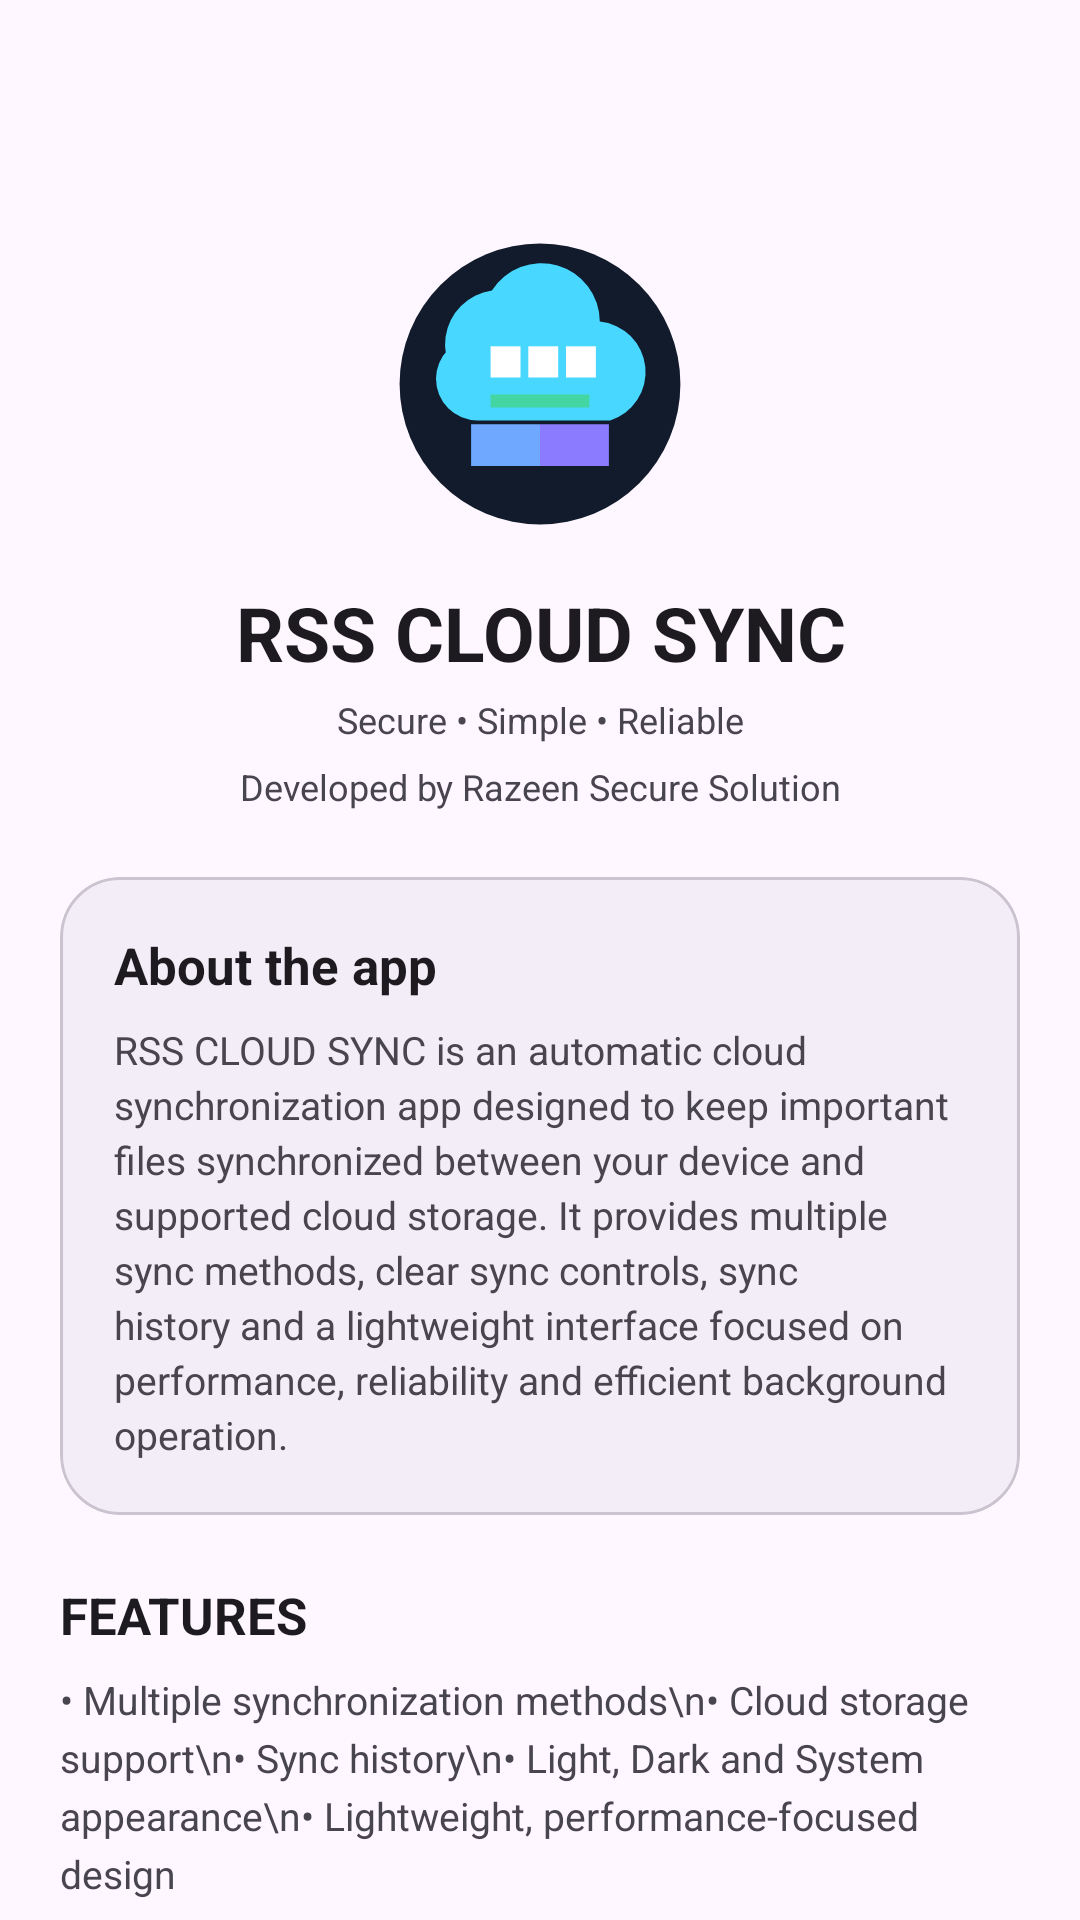

Layout XML and referenced resources for this Android screen:
<!-- AndroidManifest.xml: application theme SplashTheme -->
<!-- res/layout/activity_about.xml -->
<?xml version="1.0" encoding="utf-8"?>
<LinearLayout xmlns:android="http://schemas.android.com/apk/res/android" xmlns:app="http://schemas.android.com/apk/res-auto" android:layout_width="match_parent" android:layout_height="match_parent" android:orientation="vertical" android:background="?attr/colorSurface">
    <com.google.android.material.appbar.MaterialToolbar android:id="@+id/toolbar" android:layout_width="match_parent" android:layout_height="56dp" android:background="@android:color/transparent" app:titleTextColor="?attr/colorOnSurface" />
    <ScrollView android:layout_width="match_parent" android:layout_height="match_parent" android:fillViewport="true" android:scrollbars="none">
        <LinearLayout android:layout_width="match_parent" android:layout_height="wrap_content" android:orientation="vertical" android:padding="20dp" android:paddingBottom="36dp">
            <ImageView android:layout_width="104dp" android:layout_height="104dp" android:layout_gravity="center_horizontal" android:src="@drawable/rss_cloud_sync_logo" android:contentDescription="RSS CLOUD SYNC" />
            <TextView android:layout_width="match_parent" android:layout_height="wrap_content" android:layout_marginTop="14dp" android:gravity="center" android:text="RSS CLOUD SYNC" android:textColor="?attr/colorOnSurface" android:textSize="25sp" android:textStyle="bold" />
            <TextView android:layout_width="match_parent" android:layout_height="wrap_content" android:layout_marginTop="4dp" android:gravity="center" android:text="Secure • Simple • Reliable" android:textColor="?attr/colorOnSurfaceVariant" android:textSize="12sp" />
            <TextView android:layout_width="match_parent" android:layout_height="wrap_content" android:layout_marginTop="6dp" android:gravity="center" android:text="Developed by Razeen Secure Solution" android:textColor="?attr/colorOnSurfaceVariant" android:textSize="12sp" />

            <com.google.android.material.card.MaterialCardView android:layout_width="match_parent" android:layout_height="wrap_content" android:layout_marginTop="22dp" app:cardBackgroundColor="?attr/colorSurfaceContainer" app:cardCornerRadius="20dp" app:cardElevation="0dp" app:strokeColor="?attr/colorOutlineVariant" app:strokeWidth="1dp">
                <LinearLayout android:layout_width="match_parent" android:layout_height="wrap_content" android:orientation="vertical" android:padding="18dp">
                    <TextView android:layout_width="match_parent" android:layout_height="wrap_content" android:text="About the app" android:textColor="?attr/colorOnSurface" android:textSize="17sp" android:textStyle="bold" />
                    <TextView android:layout_width="match_parent" android:layout_height="wrap_content" android:layout_marginTop="8dp" android:text="RSS CLOUD SYNC is an automatic cloud synchronization app designed to keep important files synchronized between your device and supported cloud storage. It provides multiple sync methods, clear sync controls, sync history and a lightweight interface focused on performance, reliability and efficient background operation." android:textColor="?attr/colorOnSurfaceVariant" android:textSize="13sp" android:lineSpacingExtra="3dp" />
                </LinearLayout>
            </com.google.android.material.card.MaterialCardView>

            <TextView android:layout_width="match_parent" android:layout_height="wrap_content" android:layout_marginTop="22dp" android:text="FEATURES" android:textColor="?attr/colorOnSurface" android:textSize="17sp" android:textStyle="bold" />
            <TextView android:layout_width="match_parent" android:layout_height="wrap_content" android:layout_marginTop="8dp" android:text="• Multiple synchronization methods\n• Cloud storage support\n• Sync history\n• Light, Dark and System appearance\n• Lightweight, performance-focused design" android:textColor="?attr/colorOnSurfaceVariant" android:textSize="13sp" android:lineSpacingExtra="4dp" />

            <TextView android:layout_width="match_parent" android:layout_height="wrap_content" android:layout_marginTop="20dp" android:text="FREE" android:textColor="?attr/colorOnSurface" android:textSize="17sp" android:textStyle="bold" />
            <TextView android:layout_width="match_parent" android:layout_height="wrap_content" android:layout_marginTop="8dp" android:text="• One synced folder pair\n• Google Drive\n• Two-way Sync\n• Manual sync\n• Basic sync history\n• Light / Dark / System appearance\n• Ads" android:textColor="?attr/colorOnSurfaceVariant" android:textSize="13sp" android:lineSpacingExtra="4dp" />

            <TextView android:layout_width="match_parent" android:layout_height="wrap_content" android:layout_marginTop="20dp" android:text="PRO &amp; PREMIUM" android:textColor="?attr/colorOnSurface" android:textSize="17sp" android:textStyle="bold" />
            <TextView android:layout_width="match_parent" android:layout_height="wrap_content" android:layout_marginTop="8dp" android:text="Paid plans unlock additional sync methods, multiple folder pairs, automatic syncing, advanced scheduling and filtering, extended history, priority sync and an ad-free experience. Premium adds the most advanced sync and background-control features." android:textColor="?attr/colorOnSurfaceVariant" android:textSize="13sp" android:lineSpacingExtra="3dp" />

            <com.google.android.material.card.MaterialCardView android:id="@+id/termsCard" android:layout_width="match_parent" android:layout_height="72dp" android:layout_marginTop="24dp" android:clickable="true" android:focusable="true" app:cardBackgroundColor="?attr/colorSurfaceContainer" app:cardCornerRadius="18dp" app:cardElevation="0dp" app:strokeColor="?attr/colorOutlineVariant" app:strokeWidth="1dp">
                <LinearLayout android:layout_width="match_parent" android:layout_height="match_parent" android:gravity="center_vertical" android:orientation="horizontal" android:padding="16dp">
                    <TextView android:layout_width="44dp" android:layout_height="44dp" android:gravity="center" android:text="§" android:textColor="?attr/colorPrimary" android:textSize="22sp" android:textStyle="bold" />
                    <LinearLayout android:layout_width="0dp" android:layout_height="wrap_content" android:layout_marginStart="12dp" android:layout_weight="1" android:orientation="vertical">
                        <TextView android:layout_width="wrap_content" android:layout_height="wrap_content" android:text="Terms &amp; Conditions" android:textColor="?attr/colorOnSurface" android:textSize="14sp" android:textStyle="bold" />
                        <TextView android:layout_width="wrap_content" android:layout_height="wrap_content" android:layout_marginTop="3dp" android:text="Read the terms for using RSS CLOUD SYNC" android:textColor="?attr/colorOnSurfaceVariant" android:textSize="11sp" />
                    </LinearLayout>
                    <TextView android:layout_width="wrap_content" android:layout_height="wrap_content" android:text="›" android:textColor="?attr/colorOnSurfaceVariant" android:textSize="25sp" />
                </LinearLayout>
            </com.google.android.material.card.MaterialCardView>

            <TextView android:id="@+id/versionText" android:layout_width="match_parent" android:layout_height="wrap_content" android:layout_marginTop="24dp" android:text="Version" android:textColor="?attr/colorOnSurfaceVariant" android:textSize="11sp" />
            <TextView android:layout_width="match_parent" android:layout_height="wrap_content" android:layout_marginTop="4dp" android:text="© Razeen Secure Solution" android:textColor="?attr/colorOnSurfaceVariant" android:textSize="11sp" />
        </LinearLayout>
    </ScrollView>
</LinearLayout>
<!-- resources referenced by this layout -->
<resources>
  <!-- drawable rss_cloud_sync_logo (drawable) -->
  <?xml version="1.0" encoding="utf-8"?>
  <vector xmlns:android="http://schemas.android.com/apk/res/android"
      android:width="240dp"
      android:height="240dp"
      android:viewportWidth="240"
      android:viewportHeight="240">
      <path android:fillColor="#111B2B" android:pathData="M120,12A108,108 0,1 0,120 228A108,108 0,1 0,120 12"/>
      <path android:fillColor="#48D7FF" android:pathData="M72,128A42,42 0,0 1,83 48A45,45 0,0 1,166 72A39,39 0,0 1,174 148H72A32,32 0,0 1,72 84A35,35 0,0 1,72 128Z"/>
      <path android:fillColor="#6EA8FF" android:pathData="M67,151L120,151L120,183L67,183Z"/>
      <path android:fillColor="#8B7CFF" android:pathData="M120,151L173,151L173,183L120,183Z"/>
      <path android:fillColor="#FFFFFF" android:pathData="M82,91L105,91L105,115L82,115Z"/>
      <path android:fillColor="#FFFFFF" android:pathData="M111,91L134,91L134,115L111,115Z"/>
      <path android:fillColor="#FFFFFF" android:pathData="M140,91L163,91L163,115L140,115Z"/>
      <path android:fillColor="#43D6A2" android:pathData="M82,128L158,128L158,138L82,138Z"/>
  </vector>
  <style name="SplashTheme" parent="Theme.Material3.DayNight.NoActionBar">
          <item name="android:windowBackground">@color/splash_background</item>
          <item name="android:statusBarColor">@color/splash_background</item>
          <item name="android:navigationBarColor">@color/splash_background</item>
          <item name="android:windowLightStatusBar">false</item>
      </style>
  <color name="splash_background">#070B14</color>
</resources>
